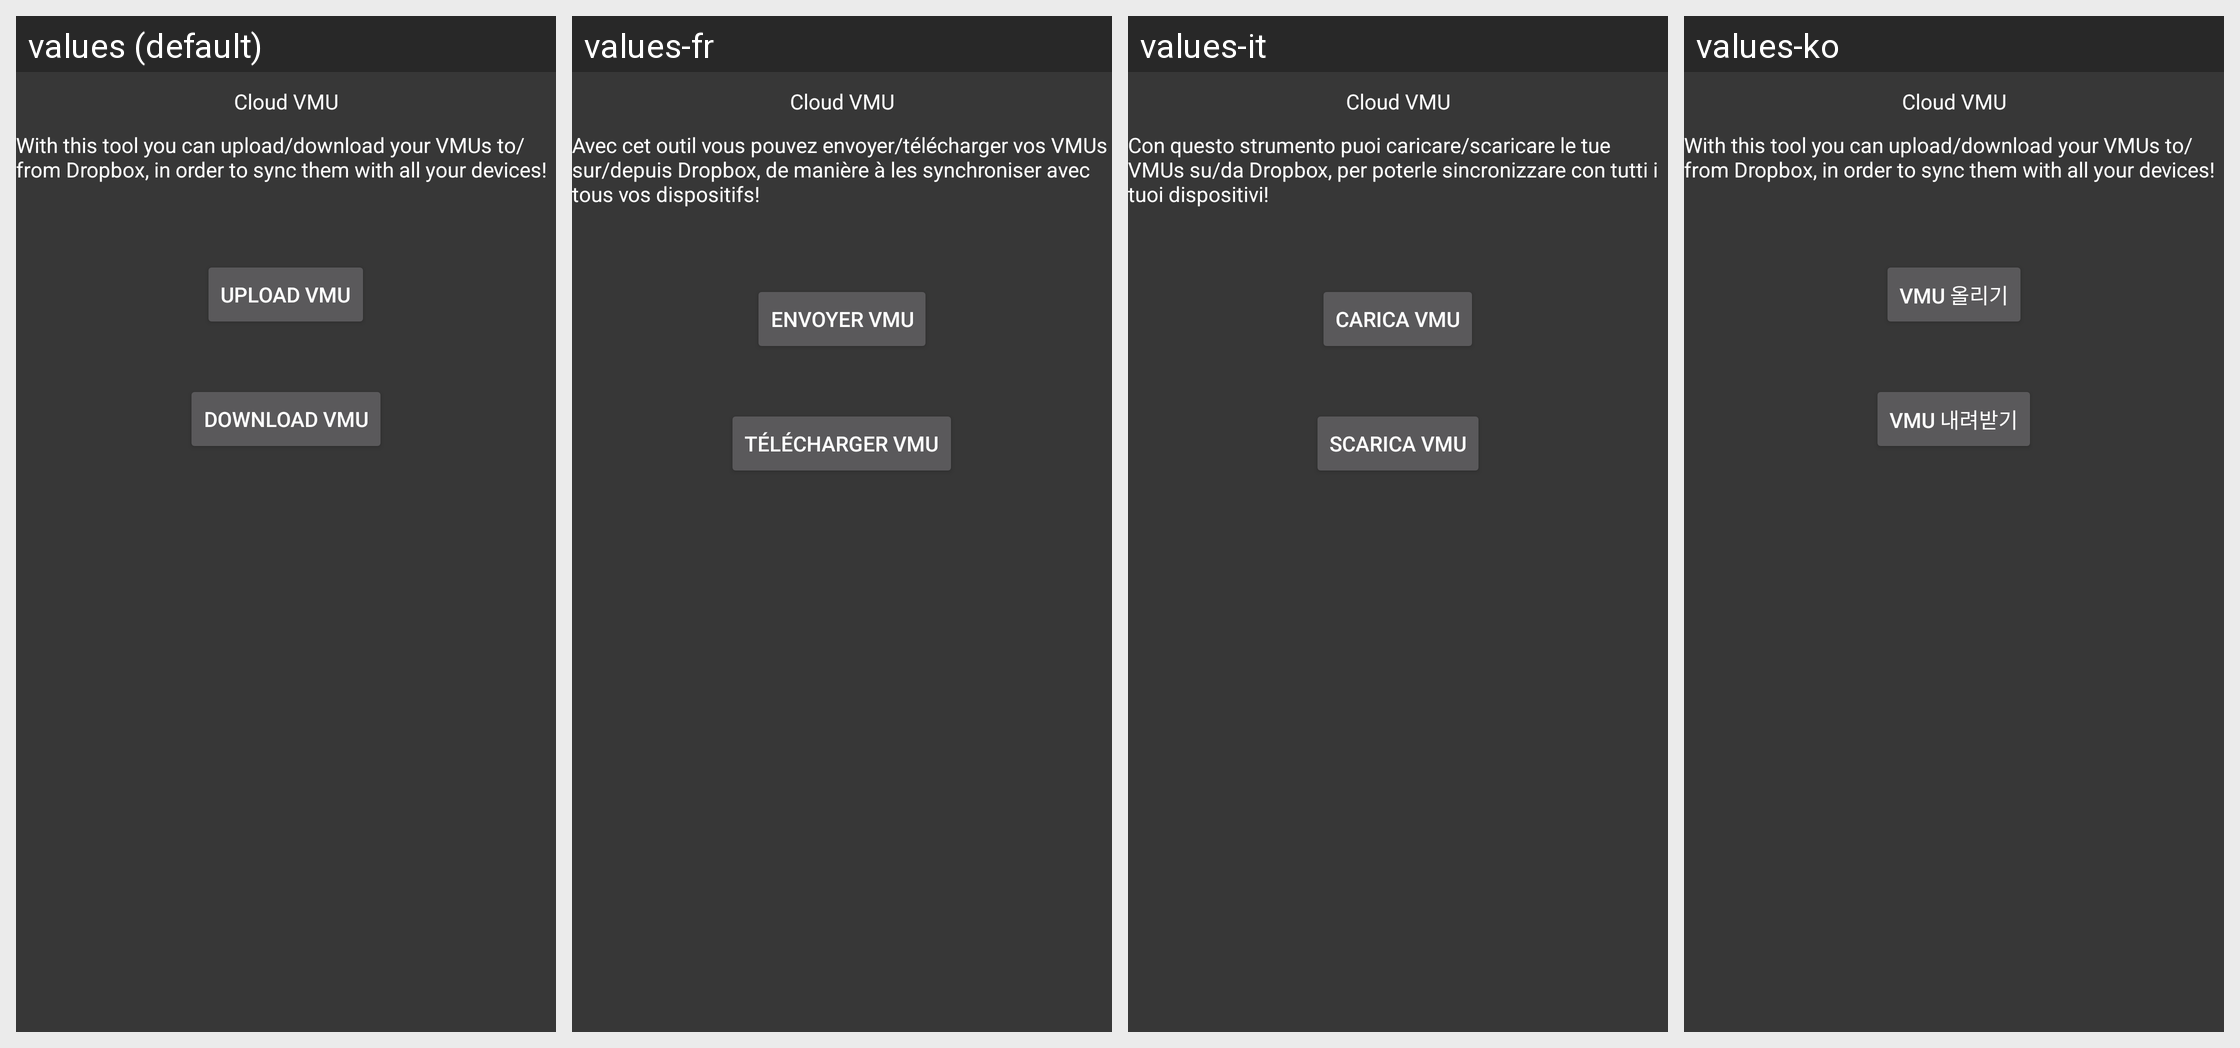

The Android screen above is rendered under several locales of the same app. Produce the string resources it draws, with the default and per-locale values.
Android screen res/layout/cloud_fragment.xml rendered under 4 locales, left to right: values (default), values-fr, values-it, values-ko. Device: Nexus 5 (rendered at 1080×1920; each locale shown at half size, 540×960, under a caption strip naming it); theme AppTheme.
Other locales in the repository, not shown: values-da, values-de, values-es, values-jp, values-pt, values-ru, values-zh, values-zh-rCN.
Strings drawn on this screen, with the default value and each locale's value (text and hints the layout hard-codes, and strings that could not be matched under every locale, appear in the picture but are not listed):

cloud
  values: Cloud VMU
  values-fr: Cloud VMU
  values-it: Cloud VMU
  values-ko: Cloud VMU  [not translated; the default value is used]

cloudInfos
  values: With this tool you can upload/download your VMUs to/from Dropbox, in order to sync them with all your devices!
  values-fr: Avec cet outil vous pouvez envoyer/télécharger vos VMUs sur/depuis Dropbox, de manière à les synchroniser avec tous vos dispositifs!
  values-it: Con questo strumento puoi caricare/scaricare le tue VMUs su/da Dropbox, per poterle sincronizzare con tutti i tuoi dispositivi!
  values-ko: With this tool you can upload/download your VMUs to/from Dropbox, in order to sync them with all your devices!

uploadVMU
  values: Upload VMU
  values-fr: Envoyer VMU
  values-it: Carica VMU
  values-ko: VMU 올리기

downloadVMU
  values: Download VMU
  values-fr: Télécharger VMU
  values-it: Scarica VMU
  values-ko: VMU 내려받기
